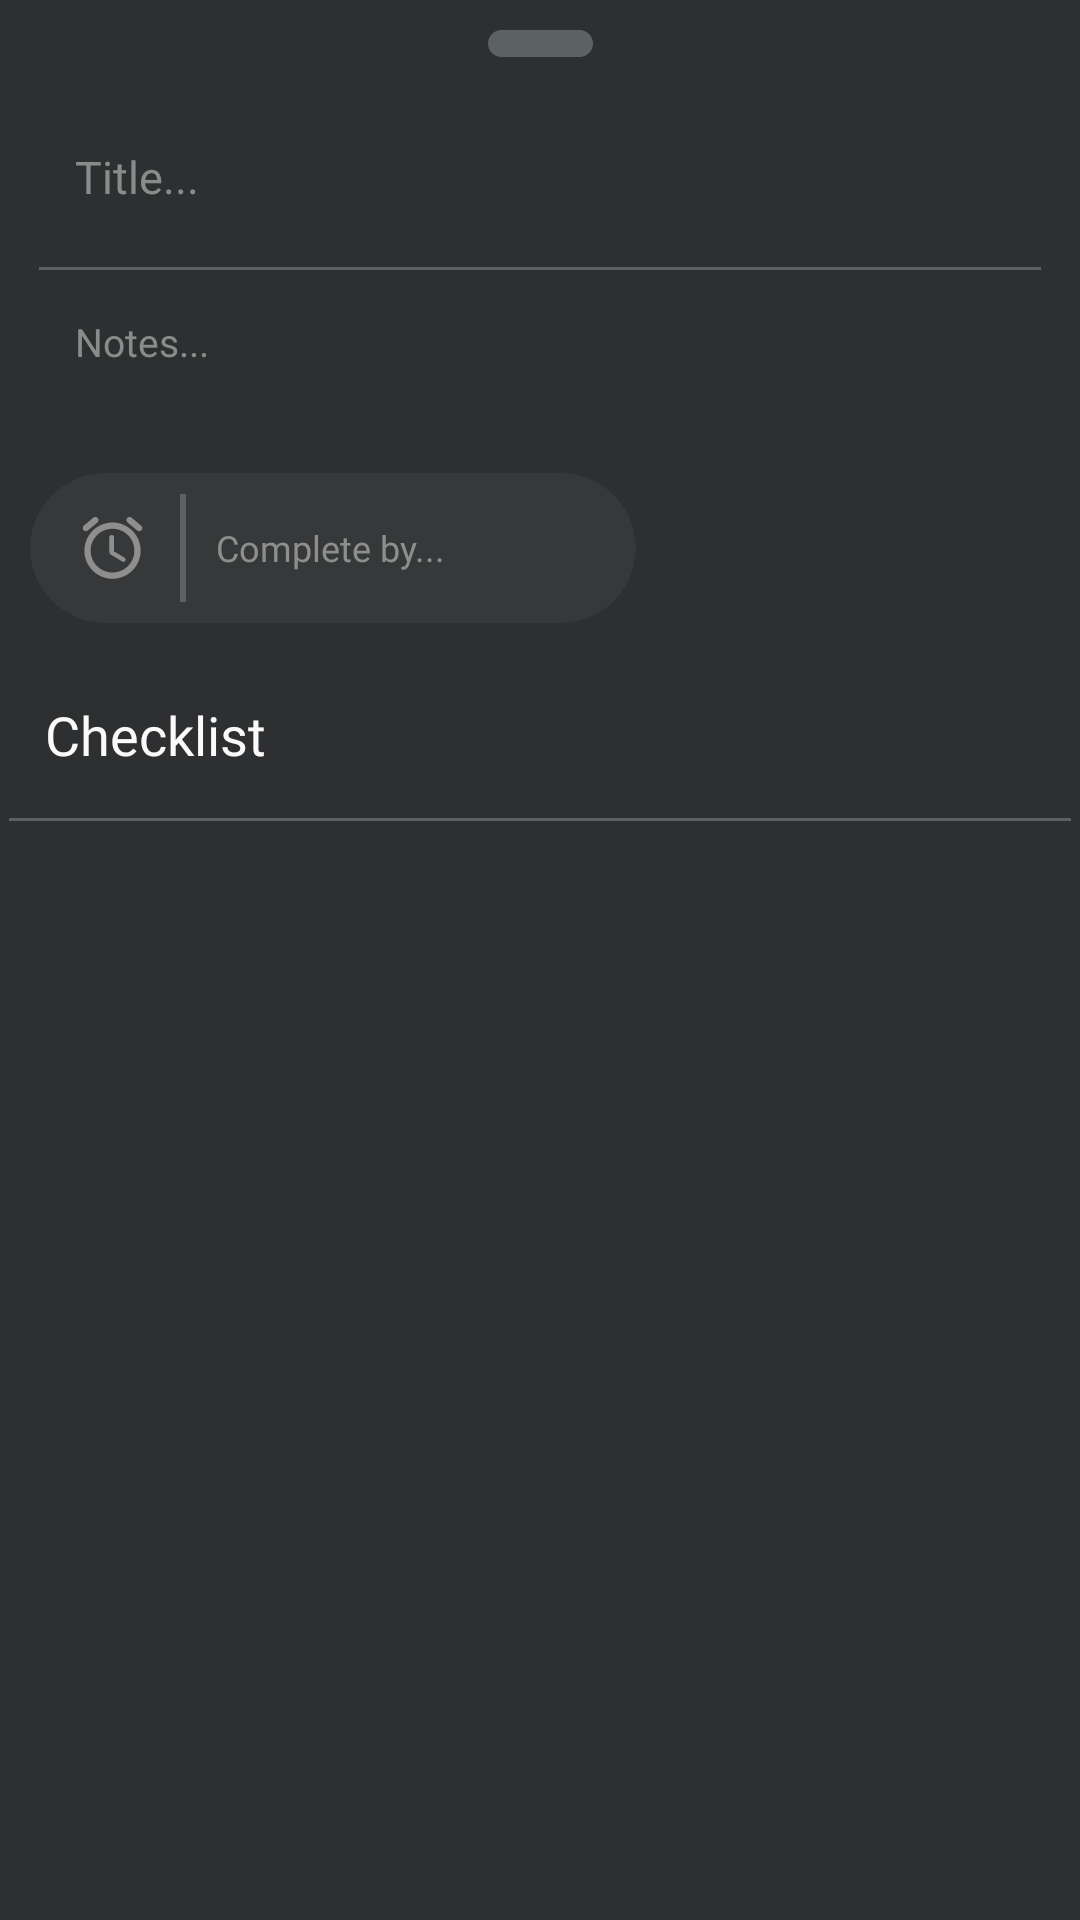

The Android layout XML behind this screen, and the referenced resources:
<!-- AndroidManifest.xml: application theme Theme.TaskWiz -->
<!-- res/layout/fragment_task_edit_bottom_sheet.xml -->
<?xml version="1.0" encoding="utf-8"?>
<androidx.constraintlayout.widget.ConstraintLayout xmlns:android="http://schemas.android.com/apk/res/android"
    xmlns:tools="http://schemas.android.com/tools"
    android:layout_width="match_parent"
    android:layout_height="wrap_content"
    android:minHeight="500dp"
    android:layout_gravity="bottom"
    xmlns:app="http://schemas.android.com/apk/res-auto"
    android:backgroundTint="@color/create_task_root_view_background"
    android:background="@color/edit_text_color"
    tools:context=".view.fragments.bottomSheet.TaskEditBottomSheetFragment">

    

    <LinearLayout
        android:id="@+id/lytDivider"
        android:layout_width="35dp"
        android:layout_height="9dp"
        android:layout_marginTop="10dp"
        android:backgroundTint="@color/edit_text_color"
        android:background="@drawable/view_background_edit_text_date"
        android:layout_marginBottom="40dp"
        android:layout_marginHorizontal="10dp"
        app:layout_constraintStart_toStartOf="parent"
        app:layout_constraintEnd_toEndOf="parent"
        app:layout_constraintTop_toTopOf="parent"
        android:orientation="horizontal" />

    <LinearLayout
        android:id="@+id/lyt_task_details"
        android:layout_width="match_parent"
        android:layout_height="wrap_content"
        android:orientation="vertical"
        android:layout_marginTop="10dp"
        android:layout_marginLeft="10dp"
        android:layout_marginRight="10dp"
        android:backgroundTint="@color/create_task_root_view_background"
        android:background="@drawable/view_background_edit_text_date"
        app:layout_constraintStart_toStartOf="parent"
        app:layout_constraintEnd_toEndOf="parent"
        app:layout_constraintTop_toBottomOf="@id/lytDivider">

        <EditText
            android:id="@+id/edtTaskName"
            android:layout_width="match_parent"
            android:layout_height="wrap_content"
            android:inputType="textMultiLine"
            android:minHeight="50dp"
            android:layout_margin="5dp"
            android:fontFamily="@font/poppins_medium"
            android:padding="10dp"
            android:background="@android:color/transparent"
            android:hint="@string/task_name_hint"
            android:textAlignment="textStart"
            android:textColor="@color/bright_white"
            android:textColorHint="@color/hint_color"
            android:textSize="15dp" />

        <LinearLayout
            android:layout_width="match_parent"
            android:layout_height="1dp"
            android:layout_marginHorizontal="3dp"
            android:background="@color/edit_text_color"/>

        <EditText
            android:id="@+id/edtTaskDescription"
            android:layout_width="match_parent"
            android:layout_height="wrap_content"
            android:layout_margin="5dp"
            android:inputType="textMultiLine"
            android:gravity="top|left"
            android:background="@android:color/transparent"
            android:fontFamily="@font/poppins_medium"
            android:padding="10dp"
            android:hint="Notes..."
            android:textColor="@color/bright_white"
            android:textColorHint="@color/hint_color"
            android:textSize="13dp"/>
    </LinearLayout>

    <androidx.cardview.widget.CardView
        android:id="@+id/cdvCompletionDate"
        android:layout_width="wrap_content"
        android:layout_height="50dp"
        app:cardElevation="0dp"
        app:cardCornerRadius="30dp"
        app:cardBackgroundColor="#373839"
        android:layout_marginLeft="10dp"
        android:layout_marginTop="20dp"
        android:layout_marginBottom="20dp"
        android:layout_marginRight="10dp"
        app:layout_constraintStart_toStartOf="parent"
        app:layout_constraintTop_toBottomOf="@id/lyt_task_details"
        >
        <LinearLayout
            android:layout_width="wrap_content"
            android:layout_height="match_parent"
            android:gravity="center"
            android:paddingVertical="2dp"
            android:paddingHorizontal="5dp"
            android:orientation="horizontal">

            <ImageView
                android:id="@+id/imgEnableDueDate"
                android:layout_width="25dp"
                android:layout_height="25dp"
                android:layout_marginStart="10dp"
                android:layout_marginEnd="5dp"
                android:src="@drawable/ic_alarm"/>

            <LinearLayout
                android:layout_width="2dp"
                android:layout_height="match_parent"
                android:layout_marginVertical="5dp"
                android:layout_marginHorizontal="5dp"
                android:background="@color/edit_text_color"/>

            <TextView
                android:id="@+id/edtCompletionDate"
                android:layout_width="wrap_content"
                android:layout_height="match_parent"
                android:paddingHorizontal="5dp"
                android:gravity="left|center_vertical"
                android:focusableInTouchMode="false"
                android:ems="10"
                android:hint="@string/complete_by_hint"
                android:fontFamily="@font/poppins_medium"
                android:textColor="@color/bright_white"
                android:textColorHint="@color/hint_color"
                android:textSize="12dp" />
        </LinearLayout>
    </androidx.cardview.widget.CardView>

    <TextView
        android:id="@+id/txtChecklistTitle"
        android:layout_width="match_parent"
        android:layout_height="wrap_content"
        android:inputType="textMultiLine"
        android:minHeight="50dp"
        android:layout_marginHorizontal="5dp"
        android:layout_marginTop="15dp"
        android:fontFamily="@font/poppins_medium"
        android:padding="10dp"
        android:background="@android:color/transparent"
        android:text="Checklist"
        android:textAlignment="textStart"
        android:textColor="@color/bright_white"
        android:textColorHint="@color/hint_color"
        android:textSize="18dp"
        app:layout_constraintStart_toStartOf="parent"
        app:layout_constraintTop_toBottomOf="@id/cdvCompletionDate"/>

    <LinearLayout
        android:id="@+id/lytDivider2"
        android:layout_width="match_parent"
        android:layout_height="1dp"
        android:layout_marginHorizontal="3dp"
        android:background="@color/edit_text_color"
        app:layout_constraintStart_toStartOf="parent"
        app:layout_constraintEnd_toEndOf="parent"
        app:layout_constraintTop_toBottomOf="@id/txtChecklistTitle"
        android:orientation="vertical" />

    

</androidx.constraintlayout.widget.ConstraintLayout>
<!-- res/layout/checklist_view_holder.xml (included above) -->
<?xml version="1.0" encoding="utf-8"?>
<LinearLayout xmlns:android="http://schemas.android.com/apk/res/android"
    android:layout_width="match_parent"
    android:layout_height="wrap_content"
    xmlns:app="http://schemas.android.com/apk/res-auto"
    android:padding="5dp"
    android:gravity="center_vertical|left"
    android:orientation="horizontal"
    android:background="@android:color/transparent"
    android:backgroundTint="@null"
    android:layout_marginVertical="0dp"
    app:layout_constraintEnd_toEndOf="parent"
    app:layout_constraintStart_toStartOf="parent">

        <CheckBox
            android:id="@+id/cbxCompleted"
            android:checked="false"
            android:button="@drawable/view_custom_checklist_checkbox"
            app:buttonTint="@color/white"
            android:layout_width="35dp"
            android:layout_height="35dp"
            android:scaleX="1"
            android:scaleY="1"/>

            <TextView
                android:id="@+id/tvChecklistItemName"
                android:layout_width="wrap_content"
                android:layout_height="wrap_content"
                android:text="Task Name"
                android:layout_marginEnd="16dp"
                android:maxLines="5"
                android:ellipsize="end"
                android:textColor="@color/bright_white"
                android:textSize="13dp"/>

</LinearLayout>
<!-- resources referenced by this layout -->
<resources>
  <color name="bright_white">#FAFAFA</color>
  <color name="create_task_root_view_background">#2D2F31</color>
  <color name="edit_text_color">#5C6164</color>
  <color name="hint_color">#B2B3B3B3</color>
  <color name="white">#FFFFFFFF</color>
  <!-- drawable ic_alarm (drawable) -->
  <vector android:height="24dp" android:tint="@color/hint_color"
      android:viewportHeight="24" android:viewportWidth="24"
      android:width="24dp" xmlns:android="http://schemas.android.com/apk/res/android">
      <path android:fillColor="@android:color/white" android:pathData="M15.87,15.25l-3.37,-2L12.5,8.72c0,-0.4 -0.32,-0.72 -0.72,-0.72h-0.06c-0.4,0 -0.72,0.32 -0.72,0.72v4.72c0,0.35 0.18,0.68 0.49,0.86l3.65,2.19c0.34,0.2 0.78,0.1 0.98,-0.24 0.21,-0.35 0.1,-0.8 -0.25,-1zM21.18,5.01L18.1,2.45c-0.42,-0.35 -1.05,-0.3 -1.41,0.13 -0.35,0.42 -0.29,1.05 0.13,1.41l3.07,2.56c0.42,0.35 1.05,0.3 1.41,-0.13 0.36,-0.42 0.3,-1.05 -0.12,-1.41zM4.1,6.55l3.07,-2.56c0.43,-0.36 0.49,-0.99 0.13,-1.41 -0.35,-0.43 -0.98,-0.48 -1.4,-0.13L2.82,5.01c-0.42,0.36 -0.48,0.99 -0.12,1.41 0.35,0.43 0.98,0.48 1.4,0.13zM12,4c-4.97,0 -9,4.03 -9,9s4.03,9 9,9 9,-4.03 9,-9 -4.03,-9 -9,-9zM12,20c-3.86,0 -7,-3.14 -7,-7s3.14,-7 7,-7 7,3.14 7,7 -3.14,7 -7,7z"/>
  </vector>
  <!-- drawable view_background_edit_text_date (drawable) -->
  <?xml version="1.0" encoding="utf-8"?>
  <shape xmlns:android="http://schemas.android.com/apk/res/android"
      android:shape="rectangle">
      <stroke android:width="5dp" android:color="@color/edit_text_color"/>
      <corners android:radius="10dp"/>
  </shape>
  <!-- drawable view_custom_checklist_checkbox (drawable) -->
  <?xml version="1.0" encoding="utf-8"?>
  <selector xmlns:android="http://schemas.android.com/apk/res/android">
      <item android:state_checked="true"
          android:drawable="@drawable/ic_checked_checklist_item" />
      <item android:state_checked="false"
          android:drawable="@drawable/ic_unchecked_checklist_item" />
  </selector>
  <string name="complete_by_hint">Complete by...</string>
  <string name="create_task_lable">What do you need to get done today?</string>
  <string name="task_name_hint">Title...</string>
  <style name="Theme.TaskWiz" parent="Base.Theme.TaskWiz" />
  <!-- drawable ic_checked_checklist_item (drawable) -->
  <vector android:height="18dp" android:tint="#FFFFFF"
      android:viewportHeight="24" android:viewportWidth="24"
      android:width="18dp" xmlns:android="http://schemas.android.com/apk/res/android">
      <path android:fillColor="@android:color/white" android:pathData="M19,3L5,3c-1.1,0 -2,0.9 -2,2v14c0,1.1 0.9,2 2,2h14c1.1,0 2,-0.9 2,-2L21,5c0,-1.1 -0.9,-2 -2,-2zM10.71,16.29c-0.39,0.39 -1.02,0.39 -1.41,0L5.71,12.7c-0.39,-0.39 -0.39,-1.02 0,-1.41 0.39,-0.39 1.02,-0.39 1.41,0L10,14.17l6.88,-6.88c0.39,-0.39 1.02,-0.39 1.41,0 0.39,0.39 0.39,1.02 0,1.41l-7.58,7.59z"/>
  </vector>
  <!-- drawable ic_unchecked_checklist_item (drawable) -->
  <vector android:height="18dp" android:tint="#FFFFFF"
      android:viewportHeight="24" android:viewportWidth="24"
      android:width="18dp" xmlns:android="http://schemas.android.com/apk/res/android">
      <path android:fillColor="@android:color/white" android:pathData="M18,19L6,19c-0.55,0 -1,-0.45 -1,-1L5,6c0,-0.55 0.45,-1 1,-1h12c0.55,0 1,0.45 1,1v12c0,0.55 -0.45,1 -1,1zM19,3L5,3c-1.1,0 -2,0.9 -2,2v14c0,1.1 0.9,2 2,2h14c1.1,0 2,-0.9 2,-2L21,5c0,-1.1 -0.9,-2 -2,-2z"/>
  </vector>
  <style name="Base.Theme.TaskWiz" parent="Theme.Material3.DayNight.NoActionBar">
          
  
          
          <item name="android:windowTranslucentStatus">false</item>
          <item name="android:statusBarColor">@color/create_task_root_view_background</item>
          <item name="android:navigationBarColor">@color/create_task_root_view_background</item>
      </style>
</resources>
